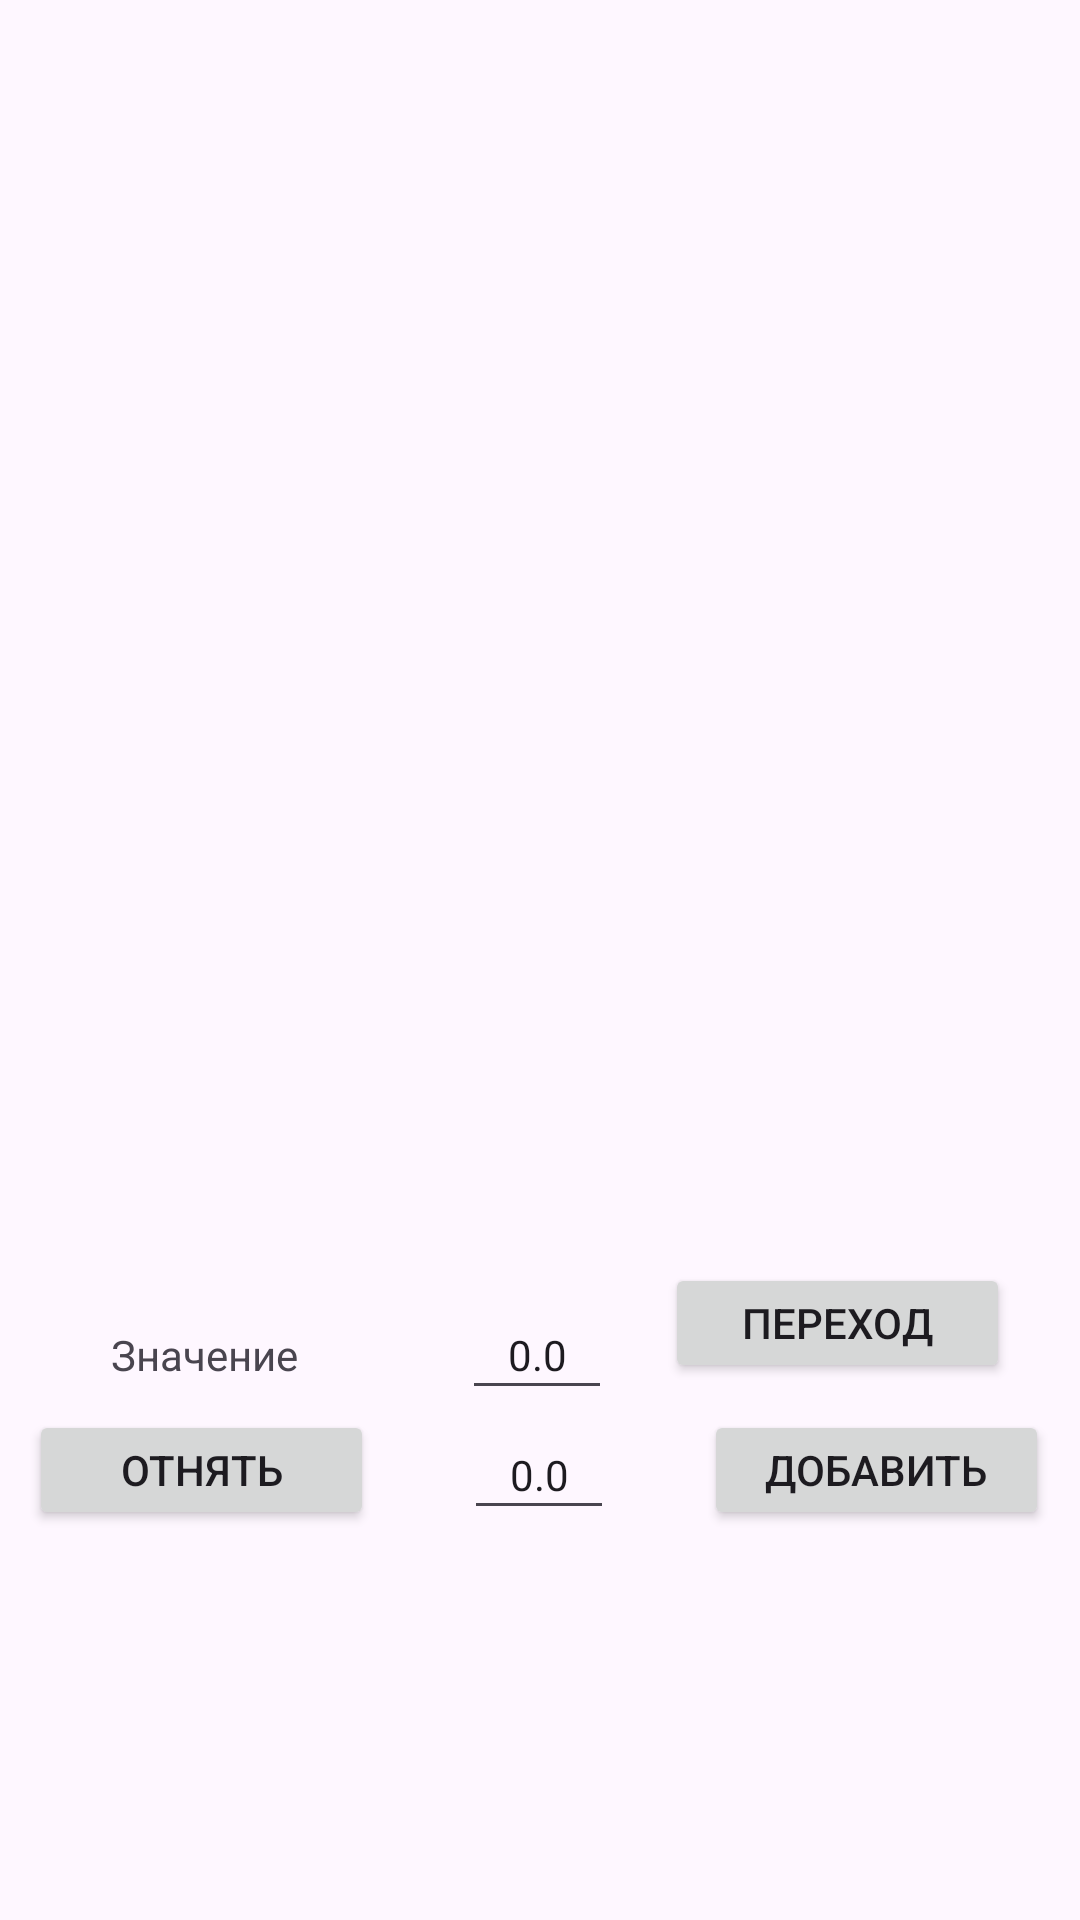

Android layout source for this screen:
<!-- AndroidManifest.xml: application theme Theme.LabWork1 -->
<!-- res/layout/activity_main.xml -->
<?xml version="1.0" encoding="utf-8"?>
<androidx.constraintlayout.widget.ConstraintLayout xmlns:android="http://schemas.android.com/apk/res/android"
    xmlns:app="http://schemas.android.com/apk/res-auto"
    xmlns:tools="http://schemas.android.com/tools"
    android:layout_width="match_parent"
    android:layout_height="match_parent"
    tools:context=".MainActivity">

    <TextView
        android:id="@+id/textView2"
        android:layout_width="82dp"
        android:layout_height="20dp"
        android:layout_alignParentBottom="true"
        android:layout_centerHorizontal="true"
        android:layout_marginStart="72dp"
        android:layout_marginEnd="15dp"
        android:layout_marginBottom="8dp"
        android:text="Значение"
        android:textAlignment="center"
        app:layout_constraintBottom_toTopOf="@+id/button2"
        app:layout_constraintEnd_toStartOf="@+id/editTextNumber3"
        app:layout_constraintStart_toStartOf="parent"
        tools:ignore="MissingConstraints" />

    <EditText
        android:id="@+id/editTextNumber2"
        android:layout_width="86dp"
        android:layout_height="48dp"
        android:ems="10"
        android:inputType="number"
        android:text="1"
        app:layout_constraintBottom_toTopOf="parent"
        app:layout_constraintEnd_toEndOf="parent"
        app:layout_constraintStart_toStartOf="parent"
        app:layout_constraintTop_toBottomOf="parent"
        tools:ignore="MissingConstraints"
        tools:layout_editor_absoluteX="298dp"
        tools:layout_editor_absoluteY="309dp" />

    <EditText
        android:id="@+id/editTextNumber"
        android:layout_width="50dp"
        android:layout_height="40dp"
        android:layout_marginStart="15dp"
        android:layout_marginEnd="15dp"
        android:layout_marginBottom="130dp"
        android:ems="10"
        android:inputType="numberDecimal"
        android:text="0.0"
        android:textAlignment="center"
        android:textSize="14sp"
        app:layout_constraintBottom_toBottomOf="parent"
        app:layout_constraintEnd_toStartOf="@+id/button"
        app:layout_constraintStart_toEndOf="@+id/button2"
        tools:ignore="MissingConstraints" />

    <Button
        android:id="@+id/button"
        android:layout_width="115dp"
        android:layout_height="40dp"
        android:layout_marginStart="15dp"
        android:layout_marginEnd="81dp"
        android:layout_marginBottom="130dp"
        android:text="Добавить"
        android:textAlignment="center"
        android:visibility="visible"
        app:layout_constraintBottom_toBottomOf="parent"
        app:layout_constraintEnd_toEndOf="parent"
        app:layout_constraintStart_toEndOf="@+id/editTextNumber"
        tools:ignore="MissingConstraints"
        tools:visibility="visible" />

    <EditText
        android:id="@+id/editTextNumber3"
        android:layout_width="50dp"
        android:layout_height="40dp"
        android:layout_marginStart="30dp"
        android:layout_marginEnd="201dp"
        android:ems="10"
        android:inputType="numberDecimal"
        android:lineSpacingExtra="8sp"
        android:text="0.0"
        android:textAlignment="center"
        android:textSize="14sp"
        android:visibility="visible"
        app:layout_constraintBottom_toTopOf="@+id/editTextNumber"
        app:layout_constraintEnd_toEndOf="parent"
        app:layout_constraintStart_toEndOf="@+id/textView2"
        tools:ignore="MissingConstraints"
        tools:text="0"
        tools:visibility="visible" />

    <Button
        android:id="@+id/button2"

        android:layout_width="115dp"
        android:layout_height="40dp"
        android:layout_marginStart="80dp"
        android:layout_marginEnd="15dp"
        android:layout_marginBottom="130dp"
        android:text="Отнять"
        android:textAlignment="center"
        app:layout_constraintBottom_toBottomOf="parent"
        app:layout_constraintEnd_toStartOf="@+id/editTextNumber"
        app:layout_constraintStart_toStartOf="parent" />

    <Button
        android:id="@+id/button3"
        android:layout_width="115dp"
        android:layout_height="40dp"
        android:layout_marginStart="30dp"
        android:layout_marginEnd="36dp"
        android:layout_marginBottom="9dp"
        android:text="Переход"
        app:layout_constraintBottom_toTopOf="@+id/button"
        app:layout_constraintEnd_toEndOf="parent"
        app:layout_constraintStart_toEndOf="@+id/editTextNumber3" />

</androidx.constraintlayout.widget.ConstraintLayout>
<!-- resources referenced by this layout -->
<resources>
  <style name="Theme.LabWork1" parent="Base.Theme.LabWork1" />
  <style name="Base.Theme.LabWork1" parent="Theme.Material3.DayNight.NoActionBar">
          
          
      </style>
</resources>
